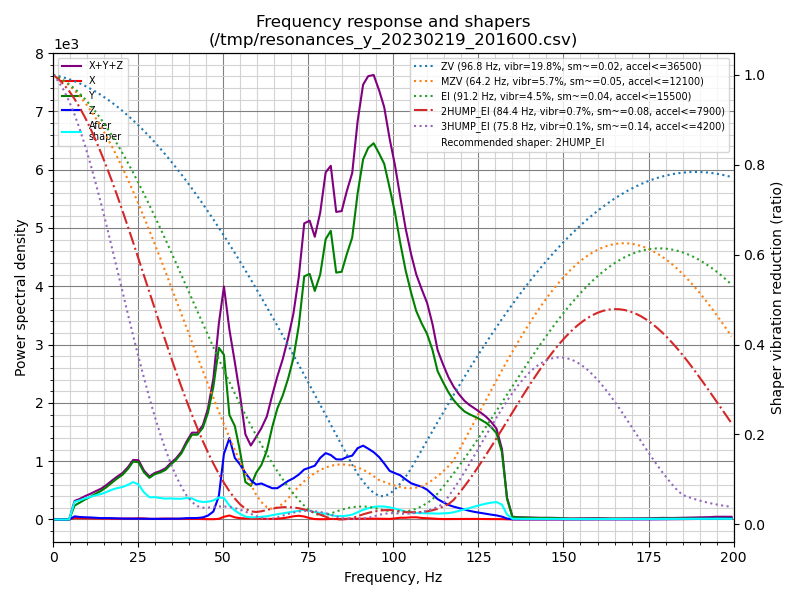

Data behind this chart, as committed beside it:
freq, psd_x, psd_y, psd_z, psd_xyz
0.0, 3.042e+01, 2.594e+02, 9.101e+01, 3.808e+02
1.6, 1.458e+02, 3.131e+02, 2.756e+02, 7.345e+02
3.1, 1.843e+02, 2.362e+02, 3.006e+02, 7.211e+02
4.7, 1.917e+02, 6.032e+02, 3.310e+02, 1.126e+03
6.3, 1.671e+02, 1.533e+03, 3.437e+02, 2.044e+03
7.8, 1.646e+02, 2.280e+03, 3.397e+02, 2.784e+03
9.4, 1.852e+02, 3.266e+03, 3.591e+02, 3.810e+03
11.0, 1.856e+02, 4.329e+03, 3.868e+02, 4.901e+03
12.6, 1.920e+02, 5.646e+03, 3.644e+02, 6.203e+03
14.1, 1.997e+02, 6.971e+03, 3.343e+02, 7.505e+03
15.7, 1.994e+02, 8.789e+03, 3.856e+02, 9.374e+03
17.3, 2.315e+02, 1.101e+04, 3.949e+02, 1.164e+04
18.8, 2.489e+02, 1.329e+04, 3.563e+02, 1.389e+04
20.4, 3.174e+02, 1.572e+04, 3.268e+02, 1.637e+04
22.0, 3.605e+02, 1.919e+04, 3.273e+02, 1.988e+04
23.5, 3.721e+02, 2.342e+04, 3.064e+02, 2.410e+04
25.1, 5.035e+02, 2.475e+04, 3.431e+02, 2.560e+04
26.7, 4.883e+02, 2.165e+04, 3.427e+02, 2.248e+04
28.3, 3.014e+02, 2.028e+04, 3.282e+02, 2.091e+04
29.8, 2.947e+02, 2.320e+04, 3.341e+02, 2.383e+04
31.4, 4.592e+02, 2.534e+04, 3.304e+02, 2.613e+04
33.0, 5.128e+02, 2.810e+04, 4.041e+02, 2.901e+04
34.5, 4.802e+02, 3.246e+04, 4.498e+02, 3.339e+04
36.1, 4.705e+02, 3.698e+04, 4.849e+02, 3.794e+04
37.7, 4.572e+02, 4.287e+04, 6.273e+02, 4.395e+04
39.2, 3.859e+02, 5.119e+04, 9.142e+02, 5.249e+04
40.8, 4.391e+02, 5.948e+04, 1.003e+03, 6.092e+04
42.4, 4.242e+02, 6.178e+04, 1.089e+03, 6.329e+04
44.0, 3.291e+02, 6.940e+04, 1.593e+03, 7.132e+04
45.5, 2.557e+02, 8.340e+04, 3.074e+03, 8.673e+04
47.1, 2.512e+02, 1.075e+05, 6.459e+03, 1.142e+05
48.7, 5.488e+02, 1.437e+05, 1.965e+04, 1.639e+05
50.2, 2.340e+03, 1.421e+05, 5.658e+04, 2.010e+05
51.8, 3.558e+03, 9.311e+04, 7.241e+04, 1.691e+05
53.4, 1.987e+03, 8.578e+04, 5.652e+04, 1.443e+05
54.9, 1.211e+03, 6.484e+04, 5.200e+04, 1.181e+05
56.5, 1.076e+03, 3.638e+04, 4.523e+04, 8.269e+04
58.1, 1.052e+03, 3.361e+04, 3.916e+04, 7.382e+04
59.7, 1.005e+03, 4.805e+04, 3.584e+04, 8.490e+04
61.2, 9.310e+02, 5.725e+04, 3.788e+04, 9.606e+04
62.8, 6.735e+02, 7.418e+04, 3.621e+04, 1.111e+05
64.4, 6.177e+02, 1.024e+05, 3.460e+04, 1.376e+05
65.9, 8.953e+02, 1.257e+05, 3.546e+04, 1.620e+05
67.5, 1.510e+03, 1.440e+05, 4.059e+04, 1.861e+05
69.1, 2.527e+03, 1.677e+05, 4.584e+04, 2.160e+05
70.6, 3.860e+03, 1.954e+05, 4.993e+04, 2.491e+05
72.2, 4.645e+03, 2.403e+05, 5.571e+04, 3.007e+05
73.8, 3.776e+03, 3.082e+05, 6.339e+04, 3.753e+05
75.4, 1.791e+03, 3.179e+05, 6.720e+04, 3.869e+05
76.9, 5.595e+02, 3.018e+05, 7.103e+04, 3.733e+05
78.5, 3.938e+02, 3.304e+05, 8.303e+04, 4.138e+05
80.1, 4.155e+02, 3.856e+05, 9.132e+04, 4.774e+05
81.6, 7.821e+02, 4.045e+05, 9.031e+04, 4.956e+05
83.2, 6.872e+02, 3.527e+05, 8.598e+04, 4.394e+05
84.8, 8.994e+02, 3.607e+05, 8.738e+04, 4.490e+05
86.3, 9.809e+02, 3.930e+05, 9.244e+04, 4.864e+05
87.9, 1.074e+03, 4.255e+05, 9.638e+04, 5.229e+05
89.5, 1.278e+03, 5.014e+05, 1.096e+05, 6.124e+05
91.1, 1.428e+03, 5.632e+05, 1.155e+05, 6.801e+05
92.6, 1.462e+03, 5.907e+05, 1.126e+05, 7.048e+05
... 68 more rows
